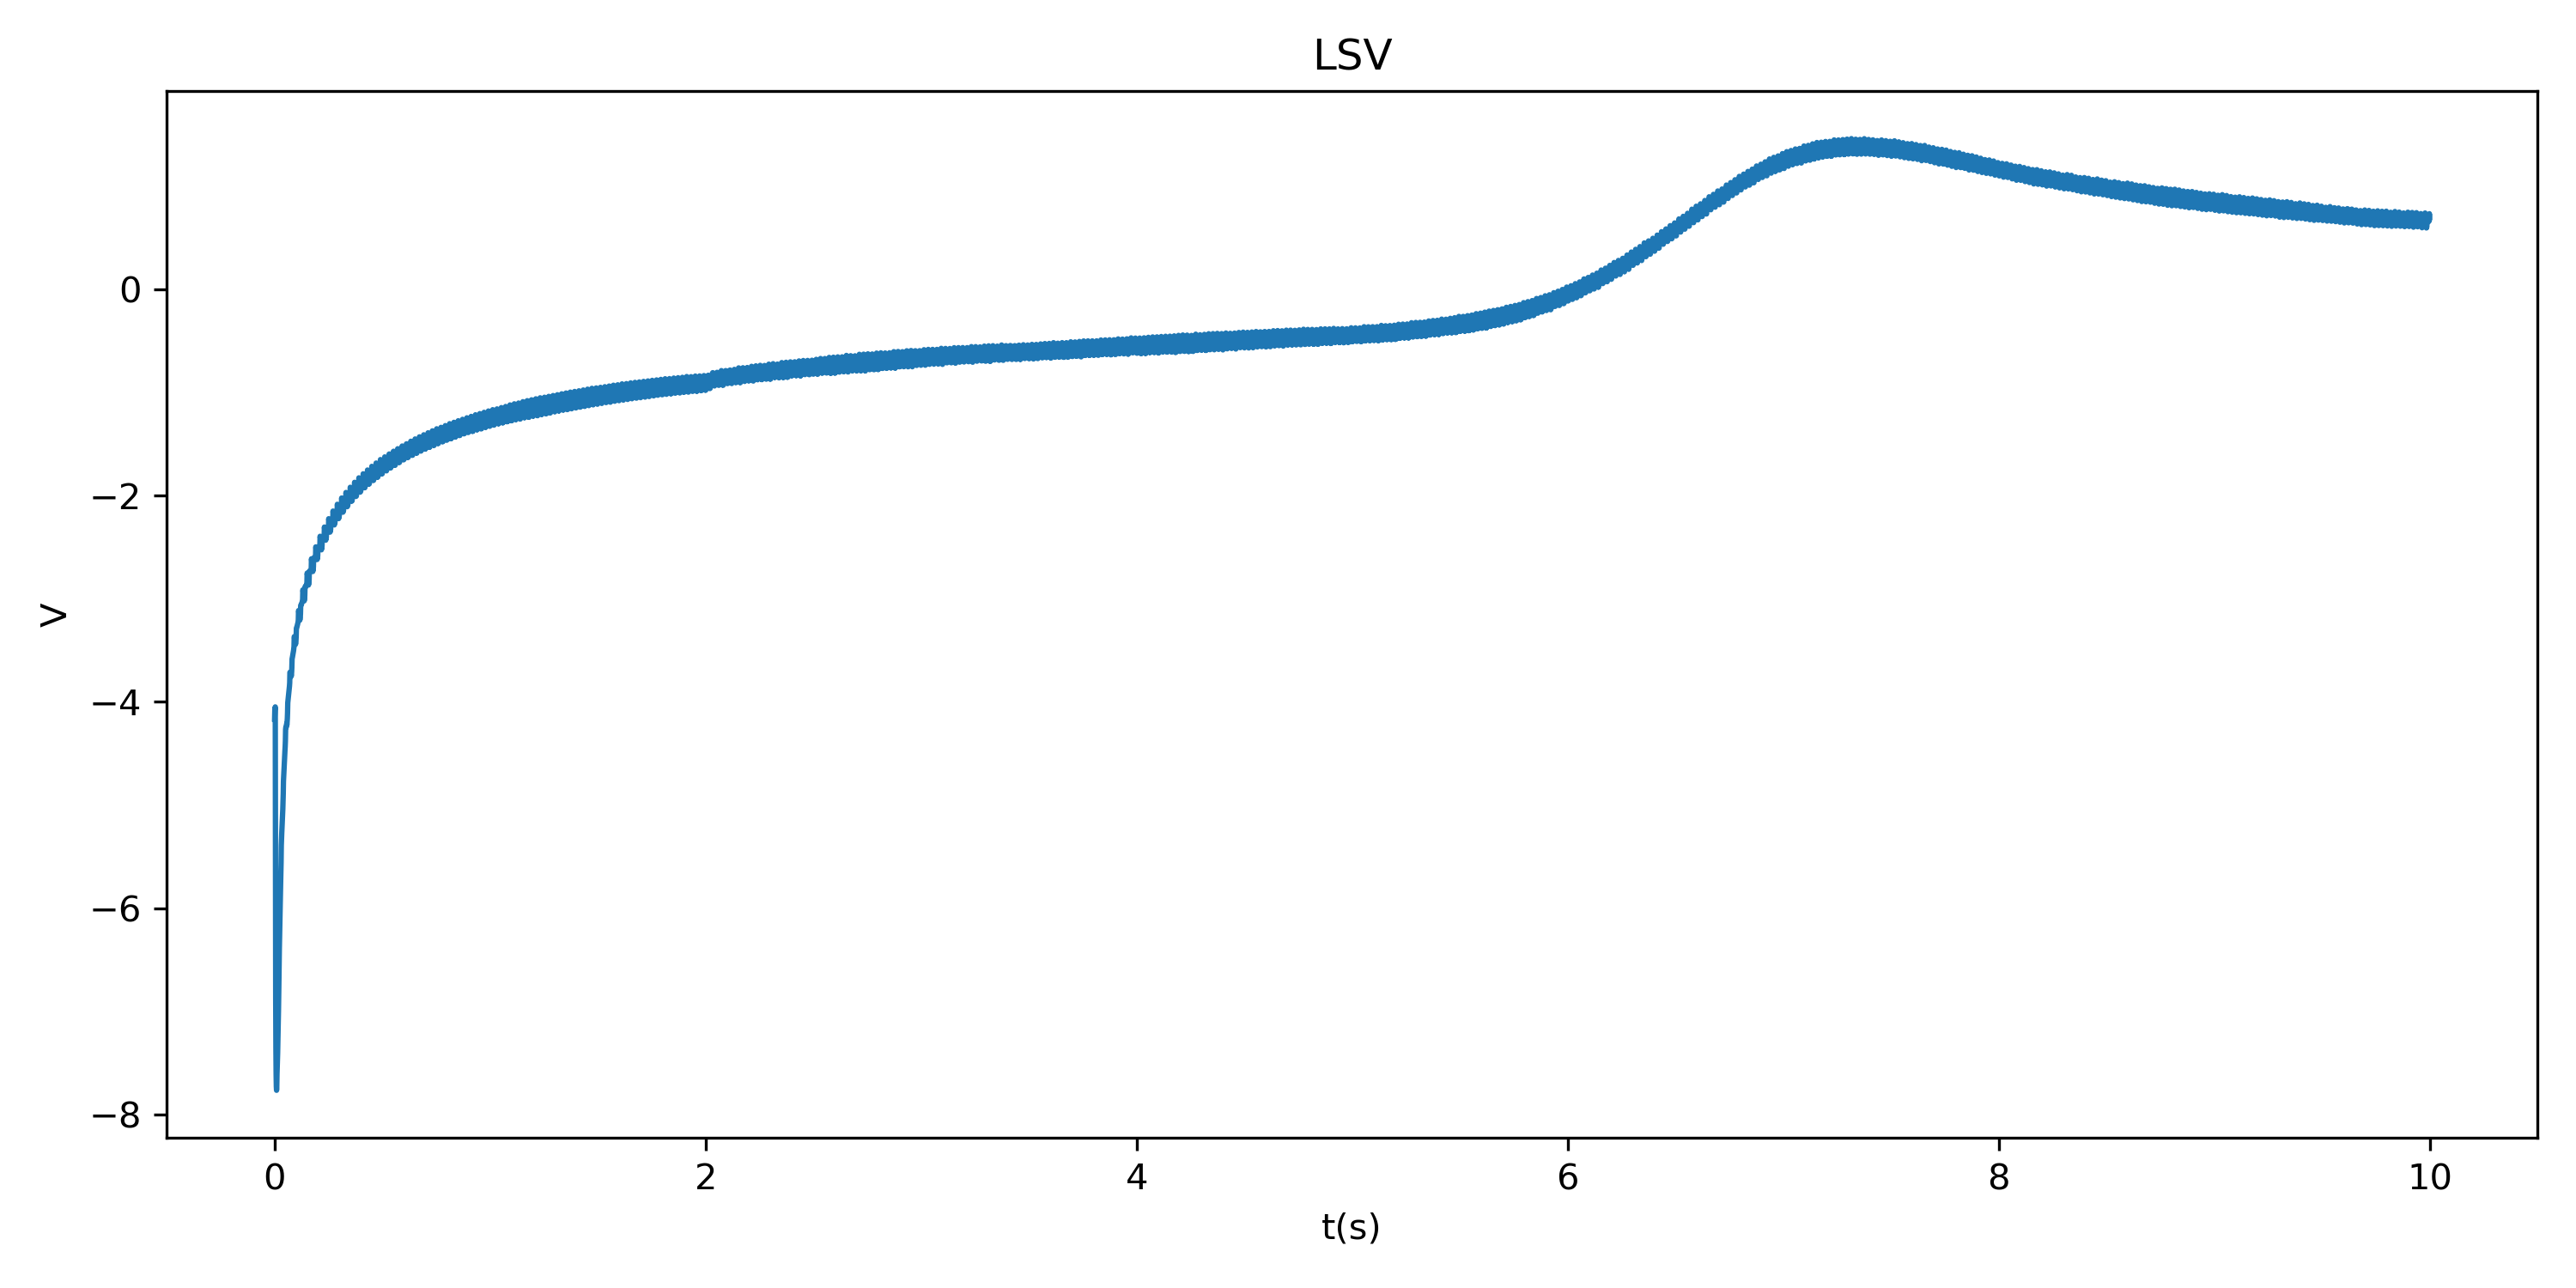

Data behind this chart, as committed beside it:
time, voltage
0.000000000000000000e+00, -4.166157245635986328e+00
1.000000000000000021e-03, -4.077405929565429688e+00
2.000000000000000042e-03, -4.063655853271484375e+00
3.000000000000000062e-03, -4.048030376434326172e+00
4.000000000000000083e-03, -5.780869483947753906e+00
5.000000000000000104e-03, -6.864635944366455078e+00
6.000000000000000125e-03, -7.355580806732177734e+00
7.000000000000000146e-03, -7.603397369384765625e+00
8.000000000000000167e-03, -7.725274085998535156e+00
8.999999999999999320e-03, -7.761524677276611328e+00
1.000000000000000021e-02, -7.734336853027343750e+00
1.099999999999999936e-02, -7.607460021972656250e+00
1.200000000000000025e-02, -7.543396472930908203e+00
1.299999999999999940e-02, -7.481520175933837891e+00
1.400000000000000029e-02, -7.402144432067871094e+00
1.499999999999999944e-02, -7.305892944335937500e+00
1.600000000000000033e-02, -7.189328670501708984e+00
1.700000000000000122e-02, -7.111827373504638672e+00
1.799999999999999864e-02, -6.979012966156005859e+00
1.899999999999999953e-02, -6.853073120117187500e+00
2.000000000000000042e-02, -6.691820621490478516e+00
2.100000000000000130e-02, -6.503067970275878906e+00
2.199999999999999872e-02, -6.383066177368164062e+00
2.299999999999999961e-02, -6.271189212799072266e+00
2.400000000000000050e-02, -6.160250186920166016e+00
2.500000000000000139e-02, -6.053686141967773438e+00
2.599999999999999881e-02, -5.943996906280517578e+00
2.699999999999999969e-02, -5.848370552062988281e+00
2.800000000000000058e-02, -5.750244140625000000e+00
2.900000000000000147e-02, -5.653992652893066406e+00
2.999999999999999889e-02, -5.554303646087646484e+00
3.099999999999999978e-02, -5.389300823211669922e+00
3.200000000000000067e-02, -5.325550079345703125e+00
3.300000000000000155e-02, -5.276174068450927734e+00
3.400000000000000244e-02, -5.229923725128173828e+00
3.500000000000000333e-02, -5.187735557556152344e+00
3.599999999999999728e-02, -5.123359203338623047e+00
3.699999999999999817e-02, -5.102734088897705078e+00
3.799999999999999906e-02, -5.037733078002929688e+00
3.899999999999999994e-02, -4.976794719696044922e+00
4.000000000000000083e-02, -4.890230655670166016e+00
4.100000000000000172e-02, -4.767728805541992188e+00
4.200000000000000261e-02, -4.723040580749511719e+00
4.299999999999999656e-02, -4.676477432250976562e+00
4.399999999999999745e-02, -4.638351917266845703e+00
4.499999999999999833e-02, -4.594601154327392578e+00
4.599999999999999922e-02, -4.547100543975830078e+00
4.700000000000000011e-02, -4.508037567138671875e+00
4.800000000000000100e-02, -4.468661785125732422e+00
4.900000000000000189e-02, -4.432723999023437500e+00
5.000000000000000278e-02, -4.378035545349121094e+00
5.099999999999999672e-02, -4.265846252441406250e+00
5.199999999999999761e-02, -4.245846271514892578e+00
5.299999999999999850e-02, -4.241158485412597656e+00
5.399999999999999939e-02, -4.244908332824707031e+00
5.500000000000000028e-02, -4.233658313751220703e+00
5.600000000000000117e-02, -4.210220336914062500e+00
5.700000000000000205e-02, -4.222095489501953125e+00
5.800000000000000294e-02, -4.191157817840576172e+00
5.899999999999999689e-02, -4.161469936370849609e+00
... 9,940 more rows
